Run: headless pygame with SDL's dummy video driver; simulated clock (each Clock.tick advances the game by its frame time, no real sleeping); random seed 0; keys injected as events and as key.get_pressed() state; no mouse input.
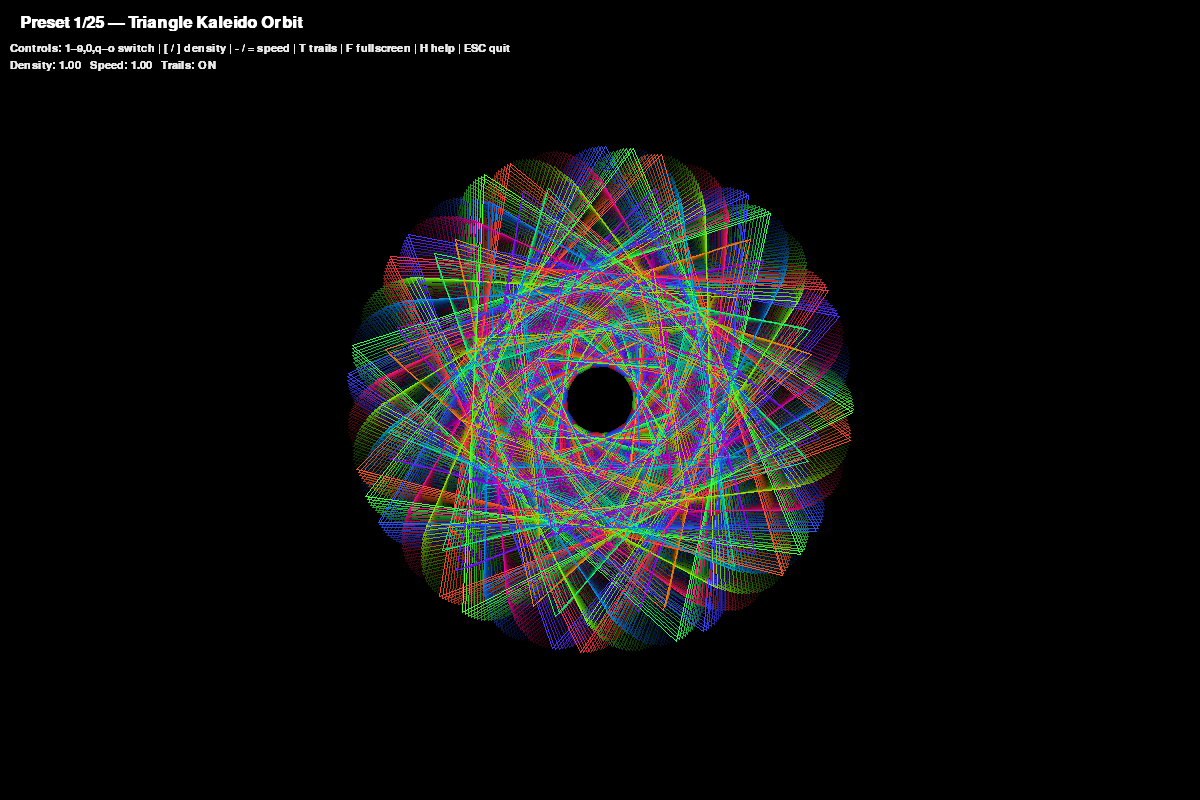
Frame 1 of 4 · flips 1–60 · no input
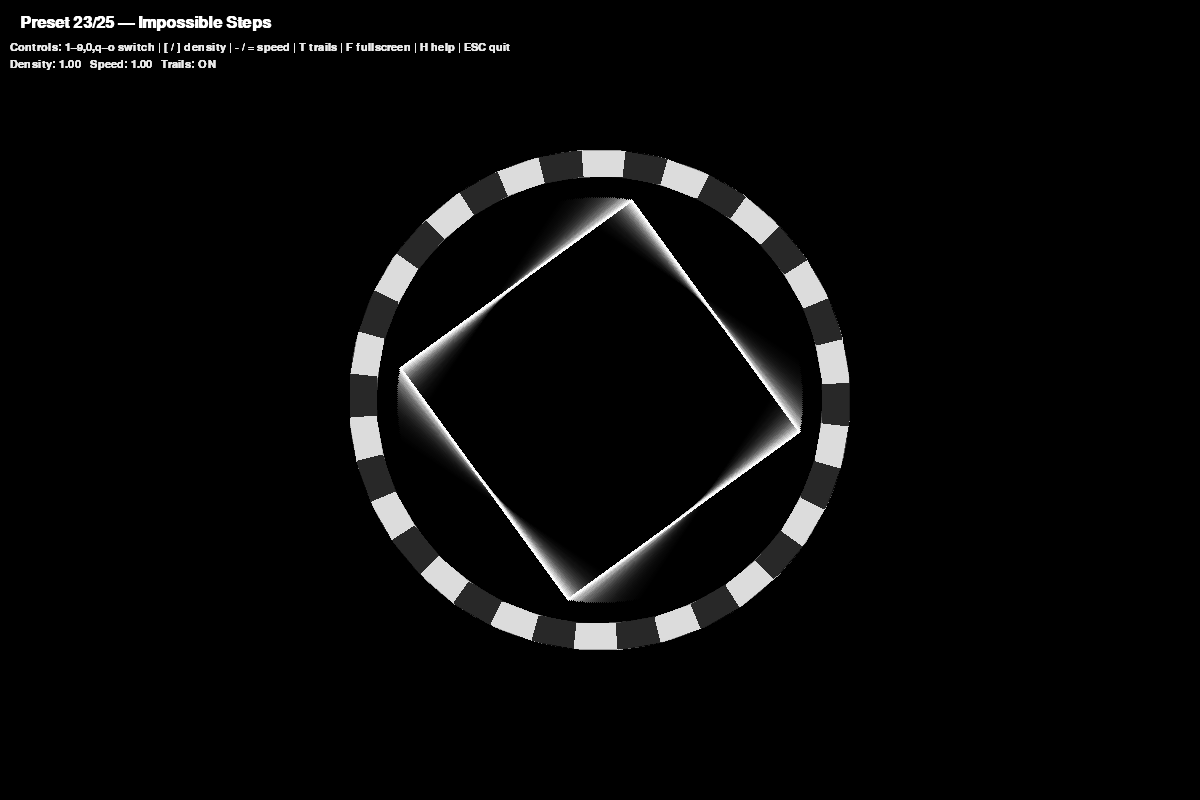
Frame 2 of 4 · flips 61–180 · tapped SPACE, RETURN · held RIGHT (→), D
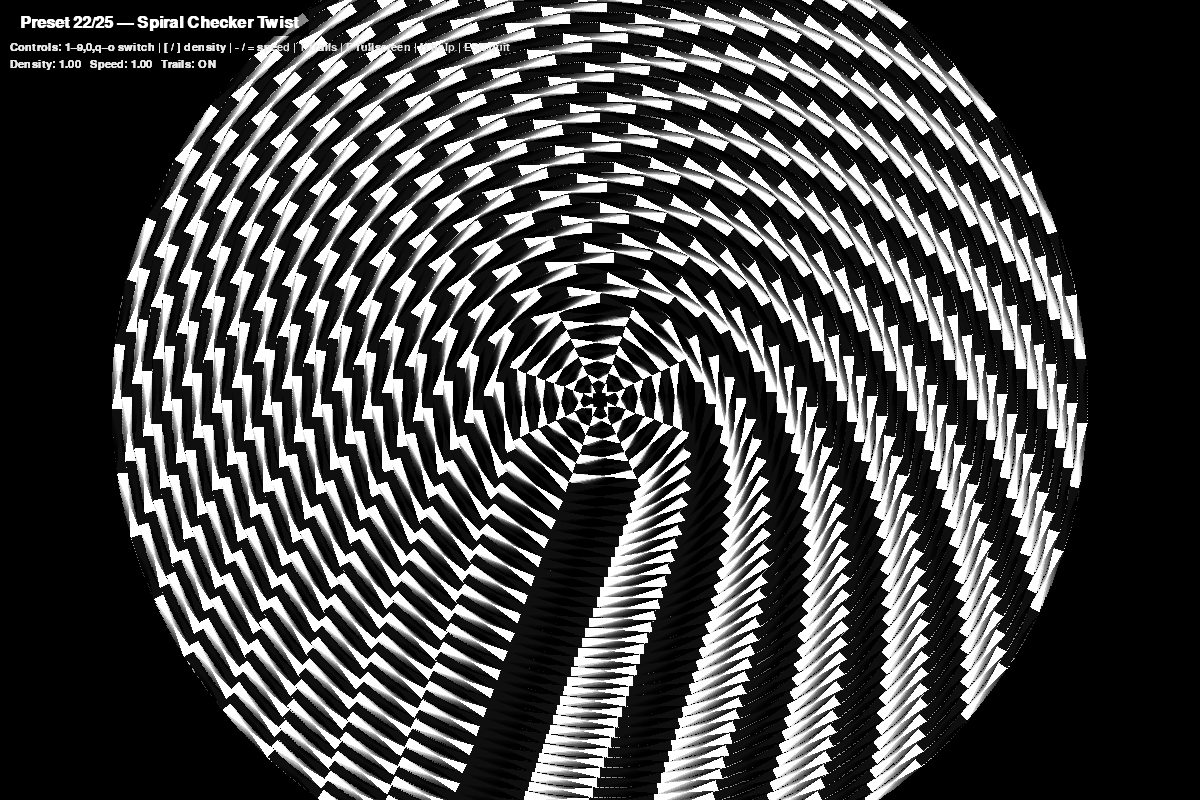
Frame 3 of 4 · flips 181–300 · held DOWN (↓), S
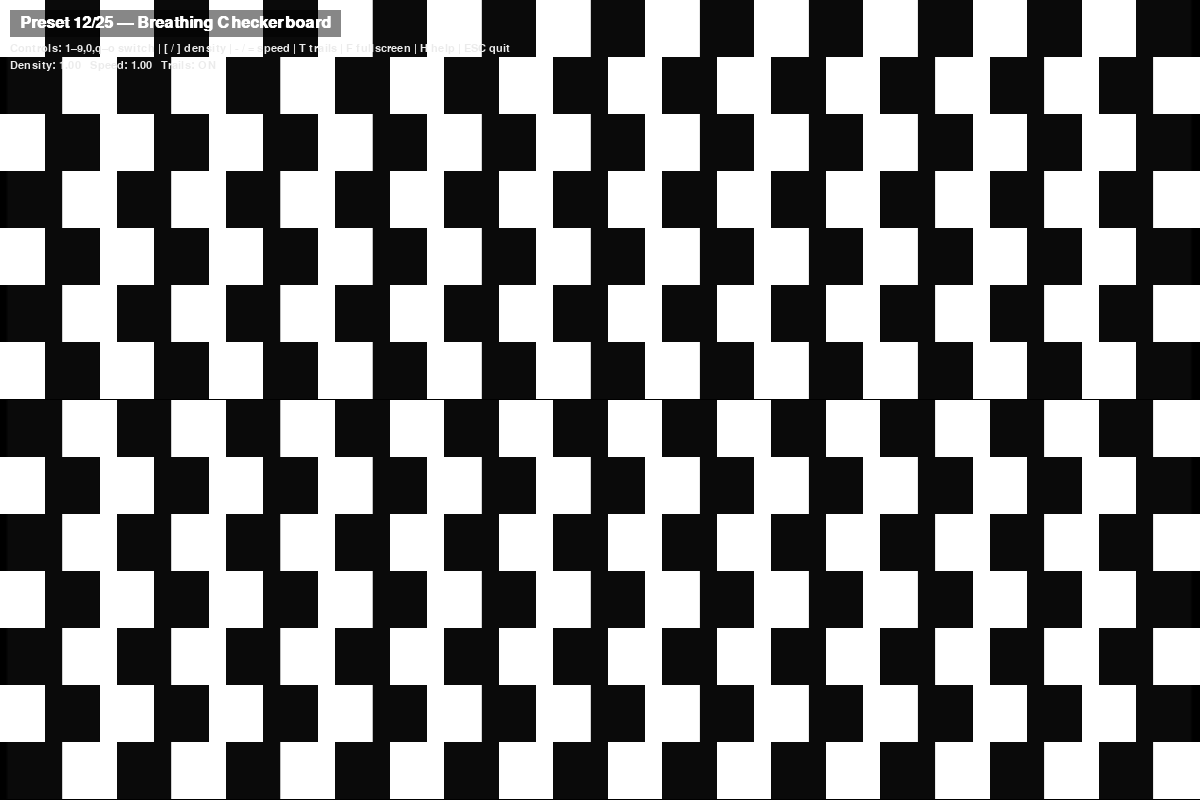
Frame 4 of 4 · flips 301–420 · held LEFT (←), A, UP (↑), W

The pygame program that drew these frames:

# Optical Illusion Pixel Art — 25 Presets (Triangles included)
# ------------------------------------------------------------
# Controls:
#   1–9,0,q,w,e,r,t,y,u,i,o  => select preset (25 total)
#   [ / ]                    => density (fewer/more elements)
#   - / =                    => speed down/up
#   T                        => toggle trails (persistence)
#   F                        => fullscreen
#   H                        => help on/off
#   ESC                      => quit
#
# Notes:
# - "Pixel art" look is achieved via drawing with small rects/dots.
# - Smooth animations use dt-timed sin/cos; most presets are GPU-light.
# - Triangle-focused illusions: 1,2,3,4,5, 10 (at least five).
#
# Install:
#   pip install pygame
# Run:
#   python illusions25.py

import math, random, sys
import pygame
from pygame import gfxdraw

# -------------- Setup -------------- #
W, H = 1200, 800
pygame.init()
flags = pygame.RESIZABLE | pygame.SCALED
screen = pygame.display.set_mode((W, H), flags)
pygame.display.set_caption("Optical Illusion Pixel Art — 25 Presets")
clock = pygame.time.Clock()
font = pygame.font.SysFont("Segoe UI", 16)
bigfont = pygame.font.SysFont("Segoe UI", 24, bold=True)

# Global knobs (modifiable with keys)
density = 1.0    # 0.4 .. 3.0
speed   = 1.0    # 0.25 .. 3.0
use_trails = True
show_help  = True

# Trail surface for persistence
trail = pygame.Surface((W, H), pygame.SRCALPHA)
trail.fill((0,0,0,0))

def clamp(a, lo, hi): return lo if a<lo else hi if a>hi else a

def polar(cx, cy, ang, rad):
    return cx + math.cos(ang)*rad, cy + math.sin(ang)*rad

def draw_pixel(x, y, c):
    # Tiny pixel/rect (2x2) for crisp "pixel art" feel
    pygame.draw.rect(screen, c, (int(x), int(y), 2, 2))

def draw_line(a, b, c, w=1):
    pygame.draw.line(screen, c, a, b, w)

def draw_poly(pts, c, fill=False, w=1):
    if fill:
        pygame.draw.polygon(screen, c, pts, 0)
    else:
        pygame.draw.polygon(screen, c, pts, w)

def tri(cx, cy, r, rot=0):
    return [polar(cx, cy, rot + i*2*math.pi/3, r) for i in range(3)]

def map_range(v, a, b, c, d):
    if b - a == 0: return c
    t = (v - a) / (b - a)
    return c + (d - c)*t

def grid_iter(cols, rows, pad=0):
    for j in range(rows):
        for i in range(cols):
            yield i, j

# Pseudo-random but stable palette per preset
def color_wheel(t):
    # smooth cycling RGB 0..1
    r = 0.5+0.5*math.sin(t)
    g = 0.5+0.5*math.sin(t+2.094)
    b = 0.5+0.5*math.sin(t+4.188)
    return int(r*255), int(g*255), int(b*255)

def alpha_blit(src, alpha):
    s = src.copy()
    s.set_alpha(alpha)
    screen.blit(s, (0,0))

# -------------- Preset drawers -------------- #
# Each function: draw_X(t, rnd, parms)
# where t is time (seconds), rnd is local Random, parms has density, speed, etc.

def draw_bg_fade():
    # Slight fade for trails
    if use_trails:
        # gentle alpha to let older pixels persist
        fade = pygame.Surface(screen.get_size(), pygame.SRCALPHA)
        fade.fill((0,0,0,12))
        screen.blit(fade, (0,0))
    else:
        screen.fill((6,8,12))

# --- 1. Triangle Kaleido Orbit (triangle) --- #
def draw_tri_kaleido(t, rnd, p):
    w,h = screen.get_size()
    cx, cy = w/2, h/2
    N = int(60 * p['density'])
    base = min(w,h)/3
    for k in range(N):
        a = t*p['speed']*0.8 + k*0.17
        r = base*(0.25+0.7*math.sin(a*2 + k*0.11)**2)
        rot = a + k*0.2
        pts = tri(cx, cy, r, rot)
        col = color_wheel(a*1.8 + k*0.3)
        draw_poly(pts, col, False, 1)

# --- 2. Kanizsa Tri Implied (triangle) --- #
def draw_kanizsa_triangle(t, rnd, p):
    w,h = screen.get_size()
    cx, cy = w/2, h/2
    r = min(w,h)*0.28
    # background softly pulses
    bgc = int(14+10*math.sin(t*0.8))
    pygame.draw.rect(screen, (bgc,bgc,bgc), (0,0,w,h))
    # three pacman disks to imply a triangle
    for i in range(3):
        ang = t*0.2 + i*2*math.pi/3
        x,y = polar(cx, cy, ang, r)
        rad = r*0.38
        # wedge cut rotates to keep illusion dynamic
        start = ang + math.pi/6 + math.sin(t*0.6+i)*0.5
        end   = start + math.pi*1.65
        col = (235,235,235)
        pygame.draw.circle(screen, col, (int(x),int(y)), int(rad))
        # erase wedge
        pygame.draw.arc(screen, (bgc,bgc,bgc), (x-rad, y-rad, rad*2, rad*2), start, end, int(rad))
    # ghost triangle outline flicker
    alpha = int(40+40*(0.5+0.5*math.sin(t*2)))
    s = pygame.Surface((w,h), pygame.SRCALPHA)
    pygame.draw.polygon(s, (255,255,255,alpha), tri(cx,cy,r*0.92), 4)
    screen.blit(s,(0,0))

# --- 3. Triangle Moiré Field (triangle) --- #
def draw_triangle_moire(t, rnd, p):
    w,h = screen.get_size()
    cols = int(28 * p['density'])
    rows = int(cols * h/w)
    cell = w/cols
    phase = t*p['speed']*1.2
    for j in range(rows):
        for i in range(cols):
            x = i*cell + cell/2
            y = j*cell + cell/2
            r = 0.45*cell*(1+0.6*math.sin(phase + (i*0.3) + (j*0.31)))
            rot = phase*0.5 + (i-j)*0.15
            pts = tri(x,y,r,rot)
            c = int(130+120*math.sin(phase + i*0.2 + j*0.19))
            pygame.draw.polygon(screen, (c,c,c), pts, 1)

# --- 4. Penrose-ish Rotate (triangle feel) --- #
def draw_penrose_suggest(t, rnd, p):
    w,h = screen.get_size()
    cx,cy = w/2,h/2
    rings = int(16 * p['density'])
    for r in range(rings):
        rad = map_range(r, 0, rings-1, min(w,h)*0.05, min(w,h)*0.48)
        segs = 3* (4 + (r%3))
        for k in range(segs):
            a = (k/segs)*2*math.pi + t*p['speed']*0.3*(1 if r%2 else -1)
            x1,y1 = polar(cx,cy,a,rad)
            x2,y2 = polar(cx,cy,a+2*math.pi/3, rad)
            # thin triangle wedge
            col = color_wheel(a*2 + r*0.3)
            pygame.draw.line(screen, col, (x1,y1), (x2,y2), 1)

# --- 5. Triangle Spiral Tunnel (triangle) --- #
def draw_tri_spiral_tunnel(t, rnd, p):
    w,h = screen.get_size()
    cx,cy = w/2,h/2
    layers = int(140 * p['density'])
    for i in range(layers):
        s = map_range(i, 0, layers, min(w,h)*0.5, 6)
        rot = t*p['speed']*0.8 + i*0.21
        pts = tri(cx,cy,s,rot)
        col = (int(160+95*math.sin(i*0.1 + t)),)*3
        pygame.draw.polygon(screen, col, pts, 1)

# --- 6. Café Wall Warp --- #
def draw_cafe_wall(t, rnd, p):
    w,h = screen.get_size()
    rows = int(18 * p['density'])
    cols = rows*2
    cell = h/rows
    phase = t*p['speed']*0.8
    for j in range(rows):
        off = (j%2)* (cell*0.4*math.sin(phase+j*0.2))
        for i in range(cols):
            x = i*cell + off
            y = j*cell
            c = 255 if (i+j)%2==0 else 20
            pygame.draw.rect(screen, (c,c,c), (x,y,cell,cell))
    # horizontal mortar lines
    for j in range(rows+1):
        y = j*cell
        pygame.draw.line(screen, (80,80,80), (0,y), (w,y), 2)

# --- 7. Bulge Grid (Hermann-like) --- #
def draw_bulge_grid(t, rnd, p):
    w,h = screen.get_size()
    cols = int(36 * p['density'])
    rows = int(cols*h/w)
    cellx = w/cols
    celly = h/rows
    for j in range(rows+1):
        vag = math.sin(t*p['speed']*0.6 + j*0.3)*10
        pygame.draw.line(screen, (200,200,200), (0, j*celly+vag), (w, j*celly-vag), 1)
    for i in range(cols+1):
        vag = math.sin(t*p['speed']*0.7 + i*0.3)*10
        pygame.draw.line(screen, (200,200,200), (i*cellx+vag, 0), (i*cellx-vag, h), 1)

# --- 8. Radiant Lines (Hering) --- #
def draw_radiant(t, rnd, p):
    w,h = screen.get_size()
    cx,cy = w/2,h/2
    rays = int(220 * p['density'])
    for k in range(rays):
        a = k/rays*2*math.pi
        x,y = polar(cx,cy,a, min(w,h)*0.6)
        c = (120+int(120*math.sin(t+p['speed']*k*0.02)),)*3
        draw_line((cx,cy),(x,y),c,1)
    # central circles that appear warped
    for r in range(12):
        rad = 14 + r*14 + 6*math.sin(t*0.8+r*0.3)
        pygame.draw.circle(screen, (240,240,240), (int(cx),int(cy)), int(rad), 2)

# --- 9. Spiral vs Circles (Fraser-ish) --- #
def draw_fraser(t, rnd, p):
    w,h = screen.get_size()
    cx,cy = w/2,h/2
    rounds = int(56 * p['density'])
    for r in range(rounds):
        rad = 12 + r*10
        twist = 0.5*math.sin(t*0.9 + r*0.25)
        for k in range(36):
            a = k/36*2*math.pi + twist
            x,y = polar(cx,cy,a,rad)
            draw_pixel(x,y,(240,240,240))
        # dashes to confuse orientation
        for k in range(12):
            a = k/12*2*math.pi - twist*1.6
            x1,y1 = polar(cx,cy,a,rad-6)
            x2,y2 = polar(cx,cy,a+0.08,rad+6)
            pygame.draw.line(screen, (80,80,80), (x1,y1),(x2,y2),1)

# --- 10. Tri Chroma Drift (triangle) --- #
def draw_tri_chroma_drift(t, rnd, p):
    w,h = screen.get_size()
    cx,cy=w/2,h/2
    N=int(120*p['density'])
    base=min(w,h)*0.48
    for i in range(N):
        s=base*(i/N)
        rot=t*p['speed']*0.6 + i*0.07
        pts=tri(cx,cy,s,rot)
        rr,gg,bb=color_wheel(i*0.1 + t*1.2)
        # RGB slight offsets to induce motion illusion
        off=1.5+0.8*math.sin(t+i*0.2)
        draw_poly([(x+off,y) for (x,y) in pts], (rr,0,0), False,1)
        draw_poly([(x,y+off) for (x,y) in pts], (0,gg,0), False,1)
        draw_poly([(x-off,y-off) for (x,y) in pts], (0,0,bb), False,1)

# --- 11. Rotating Snakes-ish --- #
def draw_rot_snakes(t, rnd, p):
    w,h = screen.get_size()
    cx,cy=w/2,h/2
    rings = int(10*p['density'])+6
    seg = 36
    for r in range(1,rings+1):
        R = r*min(w,h)*0.045 + 40
        for k in range(seg):
            a = (k/seg)*2*math.pi
            # 8-color loop for drift
            idx = (k + r*2) % 8
            c = [ (235,64,64), (255,200,0), (240,240,240), (40,40,40),
                  (64,64,235), (0,180,255), (240,240,240), (40,40,40) ][idx]
            # arc rotates subtly
            rot = t*p['speed']*0.3*(1 if r%2 else -1)
            x1,y1=polar(cx,cy,a+rot,R-14)
            x2,y2=polar(cx,cy,a+rot+2*math.pi/seg,R+14)
            pygame.draw.arc(screen, c, (cx-R,cy-R,R*2,R*2), a+rot, a+rot+2*math.pi/seg, 10)

# --- 12. Offset Checkerboard (breathing) --- #
def draw_checker_breathe(t, rnd, p):
    w,h=screen.get_size()
    cols=int(22*p['density'])
    rows=int(cols*h/w)
    cw=w/cols; ch=h/rows
    off = 0.5*math.sin(t*p['speed']*2)
    for j in range(rows):
        for i in range(cols):
            x=i*cw + (ch*0.4 if j%2 else -ch*0.4)*off
            y=j*ch
            c=255 if (i+j)%2==0 else 10
            pygame.draw.rect(screen,(c,c,c),(x,y,cw,ch))

# --- 13. Radial Tunnel (pixel) --- #
def draw_radial_tunnel(t, rnd, p):
    w,h=screen.get_size()
    cx,cy=w/2,h/2
    rings=int(320*p['density'])
    for i in range(rings):
        a=t*p['speed']*0.6 + i*0.08
        r=2+i*2
        x,y=polar(cx,cy,a,r)
        col=(int(140+115*math.sin(i*0.1+t)),)*3
        draw_pixel(x,y,col)

# --- 14. Hex Moiré Drift --- #
def draw_hex_moire(t, rnd, p):
    w,h=screen.get_size()
    size=16/max(0.5,p['density']*0.8)
    dx=size*math.sqrt(3); dy=size*1.5
    cols=int(w/dx)+2; rows=int(h/dy)+2
    ph=t*p['speed']*0.5
    for j in range(rows):
        for i in range(cols):
            x=i*dx + (j%2)*dx/2 + math.sin(ph+i*0.3+j*0.2)*6
            y=j*dy + math.cos(ph+i*0.2+j*0.3)*3
            c=(200,200,200) if (i+j)%2==0 else (50,50,50)
            pygame.draw.circle(screen,c,(int(x),int(y)),int(size),1)

# --- 15. Wave Interference (two fields) --- #
def draw_wave_interf(t, rnd, p):
    w,h=screen.get_size()
    cols=int(110*p['density'])
    rows=int(cols*h/w)
    cw=w/cols; ch=h/rows
    s1= (math.sin(t*p['speed']*0.8)+1.2)
    s2= (math.cos(t*p['speed']*0.7)+1.2)
    for j in range(rows):
        for i in range(cols):
            val = math.sin(i*0.18*s1 + t*0.9) + math.cos(j*0.15*s2 + t*1.1)
            c = int(map_range(val, -2, 2, 20, 235))
            pygame.draw.rect(screen,(c,c,c),(i*cw,j*ch,cw,ch))

# --- 16. Lissajous Dot Field --- #
def draw_lissajous_field(t, rnd, p):
    w,h=screen.get_size()
    n=int(420*p['density'])
    for i in range(n):
        a=i*0.07
        x = w/2 + math.sin(t*p['speed']*1.1 + a*3)*w*0.38*math.sin(a*0.3)
        y = h/2 + math.cos(t*p['speed']*1.3 + a*4)*h*0.28*math.cos(a*0.2)
        col=color_wheel(a*0.7+t*1.2)
        draw_pixel(x,y,col)

# --- 17. Vortex Spiral Dashes --- #
def draw_vortex_dashes(t, rnd, p):
    w,h=screen.get_size()
    cx,cy=w/2,h/2
    arms=int(16*p['density'])+12
    segs=140
    for aidx in range(arms):
        base=aidx/arms*2*math.pi + t*p['speed']*0.2
        for k in range(segs):
            r=6+k*3
            a=base + k*0.06
            x,y=polar(cx,cy,a,r)
            if k%2==0:
                draw_pixel(x,y,(240,240,240))
            else:
                draw_pixel(x,y,(40,40,40))

# --- 18. Concentric Zig Rings --- #
def draw_zig_rings(t, rnd, p):
    w,h=screen.get_size()
    cx,cy=w/2,h/2
    rings=int(42*p['density'])
    for r in range(1,rings+1):
        R=r*10
        pts=[]
        zig= int(10 + 10*math.sin(t*0.7 + r))
        for k in range(zig):
            a=k/zig*2*math.pi + r*0.11 + t*p['speed']*0.3
            jitter = 4*math.sin(k*0.7 + r*0.3 + t)
            x,y=polar(cx,cy,a,R+jitter)
            pts.append((x,y))
        pygame.draw.polygon(screen,(220,220,220),pts,1)

# --- 19. Chromatic Grid Drift --- #
def draw_chroma_grid(t, rnd, p):
    w,h=screen.get_size()
    cols=int(36*p['density'])
    rows=int(cols*h/w)
    cw=w/cols; ch=h/rows
    for j in range(rows):
        for i in range(cols):
            a=t*p['speed'] + i*0.2 + j*0.21
            x=i*cw; y=j*ch
            rr=int(120+120*math.sin(a))
            gg=int(120+120*math.sin(a+2))
            bb=int(120+120*math.sin(a+4))
            pygame.draw.rect(screen,(rr,gg,bb),(x,y,cw-1,ch-1))

# --- 20. Pixel Tunnel Zoom --- #
def draw_pixel_tunnel(t, rnd, p):
    w,h=screen.get_size()
    cx,cy=w/2,h/2
    n=int(1600*p['density'])
    for i in range(n):
        a=rnd.random()*2*math.pi
        r=(i/n)**0.6 * (min(w,h)*0.5)
        x,y=polar(cx,cy,a + t*p['speed']*0.15, r)
        col=(int(100+155*(i/n)),)*3
        draw_pixel(x,y,col)

# --- 21. Illusory Tilted Lines (Zöllner-ish) --- #
def draw_zollner(t, rnd, p):
    w,h=screen.get_size()
    main_gap=int(48/p['density'])+6
    # main parallel lines
    for y in range(0,h,main_gap):
        pygame.draw.line(screen,(230,230,230),(0,y),(w,y),1)
    # short skewers
    seg=int(24*p['density'])+12
    for k in range(seg):
        x=int(k*w/seg)
        ang = 0.8*math.sin(t*p['speed']*0.7 + k*0.6)
        for y in range(0,h,main_gap*2):
            x1,y1 = x-18,y-10
            x2,y2 = x+18,y+10
            cs=math.cos(ang); sn=math.sin(ang)
            cx,cy=x,(y+main_gap)
            ax = cx + (x1-x)*cs - (y1-cy)*sn
            ay = cy + (x1-x)*sn + (y1-cy)*cs
            bx = cx + (x2-x)*cs - (y2-cy)*sn
            by = cy + (x2-x)*sn + (y2-cy)*cs
            pygame.draw.line(screen,(120,120,120),(ax,ay),(bx,by),1)

# --- 22. Spiral Checker Twist --- #
def draw_spiral_checker(t, rnd, p):
    w,h=screen.get_size()
    cx,cy=w/2,h/2
    for r in range(8, int(min(w,h)*0.6), 10):
        tiles=int(max(8, r/10))
        for k in range(tiles):
            a=k/tiles*2*math.pi + t*p['speed']*0.4
            x1,y1=polar(cx,cy,a,r)
            x2,y2=polar(cx,cy,a+2*math.pi/tiles,r+10)
            c=(255,255,255) if (k+(r//10))%2==0 else (15,15,15)
            pygame.draw.polygon(screen,c,[(x1,y1),(x2,y2),
                                          polar(cx,cy,a+2*math.pi/tiles,r),
                                          polar(cx,cy,a,r+10)],0)

# --- 23. Impossible Steps (Escher-ish) --- #
def draw_impossible_steps(t, rnd, p):
    w,h=screen.get_size()
    cx,cy=w/2,h/2
    # a rotating 4-segment "stair" ring
    R=min(w,h)*0.28
    segs=36
    rot=t*p['speed']*0.4
    for s in range(segs):
        a0= (s/segs)*2*math.pi + rot
        a1= ((s+1)/segs)*2*math.pi + rot
        x0,y0=polar(cx,cy,a0,R)
        x1,y1=polar(cx,cy,a1,R)
        x2,y2=polar(cx,cy,a1,R+26)
        x3,y3=polar(cx,cy,a0,R+26)
        c=(220,220,220) if s%2==0 else (40,40,40)
        pygame.draw.polygon(screen,c,[(x0,y0),(x1,y1),(x2,y2),(x3,y3)],0)
    # inner square misalignment to trick depth
    s=R*0.9
    theta=t*p['speed']*0.6
    pts=[(cx+s*math.cos(theta+i*math.pi/2), cy+s*math.sin(theta+i*math.pi/2)) for i in range(4)]
    pygame.draw.polygon(screen,(250,250,250),pts,3)

# --- 24. Parallax Starfield Circle Illusion --- #
def draw_parallax_stars(t, rnd, p):
    w,h=screen.get_size()
    cx,cy=w/2,h/2
    n=int(900*p['density'])
    for i in range(n):
        ang = rnd.random()*2*math.pi
        r = (rnd.random()**0.6)*min(w,h)*0.45
        x,y=polar(cx,cy, ang + 0.1*math.sin(t*p['speed']*0.6 + r*0.01), r)
        draw_pixel(x,y,(230,230,230))
    # faint circles that seem to wobble
    for R in range(60, int(min(w,h)*0.5), 60):
        pygame.draw.circle(screen,(100,100,100),(int(cx),int(cy)),R,1)

# --- 25. Kaleido Rings (finale) --- #
def draw_kaleido_rings(t, rnd, p):
    w,h=screen.get_size()
    cx,cy=w/2,h/2
    rings=int(60*p['density'])
    for r in range(1,rings+1):
        R = r*min(w,h)*0.007 + 10
        seg = 12 + (r%6)*2
        for k in range(seg):
            a = k/seg*2*math.pi + t*p['speed']*0.3*(1 if r%2 else -1)
            x,y=polar(cx,cy,a,R)
            col=color_wheel(a*3 + r*0.2)
            gfxdraw.pixel(screen, int(x), int(y), col)

# -------------- Registry -------------- #
PRESETS = [
    ("Triangle Kaleido Orbit",     draw_tri_kaleido),
    ("Kanizsa Implied Triangle",   draw_kanizsa_triangle),
    ("Triangle Moiré Field",       draw_triangle_moire),
    ("Penrose-ish Rotate",         draw_penrose_suggest),
    ("Triangle Spiral Tunnel",     draw_tri_spiral_tunnel),
    ("Café Wall Warp",             draw_cafe_wall),
    ("Bulge Grid",                 draw_bulge_grid),
    ("Radiant Lines (Hering)",     draw_radiant),
    ("Fraser Spiral-ish",          draw_fraser),
    ("Tri Chroma Drift",           draw_tri_chroma_drift),
    ("Rotating Snakes-ish",        draw_rot_snakes),
    ("Breathing Checkerboard",     draw_checker_breathe),
    ("Radial Pixel Tunnel",        draw_radial_tunnel),
    ("Hex Moiré Drift",            draw_hex_moire),
    ("Wave Interference",          draw_wave_interf),
    ("Lissajous Dot Field",        draw_lissajous_field),
    ("Vortex Spiral Dashes",       draw_vortex_dashes),
    ("Concentric Zig Rings",       draw_zig_rings),
    ("Chromatic Grid Drift",       draw_chroma_grid),
    ("Pixel Tunnel Zoom",          draw_pixel_tunnel),
    ("Zöllner Tilt Illusion",      draw_zollner),
    ("Spiral Checker Twist",       draw_spiral_checker),
    ("Impossible Steps",           draw_impossible_steps),
    ("Parallax Starfield",         draw_parallax_stars),
    ("Kaleido Rings",              draw_kaleido_rings),
]
assert len(PRESETS) == 25

# Map keys to index: 1..9,0,q..o
KEY_ORDER = [
    pygame.K_1, pygame.K_2, pygame.K_3, pygame.K_4, pygame.K_5,
    pygame.K_6, pygame.K_7, pygame.K_8, pygame.K_9, pygame.K_0,
    pygame.K_q, pygame.K_w, pygame.K_e, pygame.K_r, pygame.K_t,
    pygame.K_y, pygame.K_u, pygame.K_i, pygame.K_o, pygame.K_p,
    pygame.K_a, pygame.K_s, pygame.K_d, pygame.K_f, pygame.K_g,
]
assert len(KEY_ORDER) == len(PRESETS)

# -------------- Main Loop -------------- #
preset_idx = 0
seed_base = 1337
running = True
time_start = pygame.time.get_ticks()

def draw_help_overlay():
    w,h=screen.get_size()
    pad=10
    s=pygame.Surface((w,0), pygame.SRCALPHA)
    lines = [
        f"Preset {preset_idx+1}/25 — {PRESETS[preset_idx][0]}",
        "Controls: 1–9,0,q–o switch | [ / ] density | - / = speed | T trails | F fullscreen | H help | ESC quit",
        f"Density: {density:.2f}   Speed: {speed:.2f}   Trails: {'ON' if use_trails else 'OFF'}"
    ]
    y=10
    for i,ln in enumerate(lines):
        txt = bigfont.render(ln if i==0 else "", True, (0,0,0))
        if i==0:
            # Title badge
            label = bigfont.render(lines[0], True, (255,255,255))
            bg = pygame.Surface((label.get_width()+20, label.get_height()+10), pygame.SRCALPHA)
            bg.fill((0,0,0,120))
            screen.blit(bg,(pad,y))
            screen.blit(label,(pad+10,y+5))
            y += label.get_height()+16
        else:
            small = font.render(lines[i], True, (235,235,235))
            screen.blit(small,(pad,y))
            y += small.get_height()+6

while running:
    dt = clock.tick(60)/1000.0
    # event
    for e in pygame.event.get():
        if e.type == pygame.QUIT: running=False
        elif e.type == pygame.KEYDOWN:
            if e.key == pygame.K_ESCAPE: running=False
            elif e.key in KEY_ORDER:
                preset_idx = KEY_ORDER.index(e.key)
                # reset trail
                trail = pygame.Surface(screen.get_size(), pygame.SRCALPHA)
                trail.fill((0,0,0,0))
            elif e.key == pygame.K_LEFTBRACKET:
                density = clamp(density-0.1, 0.4, 3.0)
            elif e.key == pygame.K_RIGHTBRACKET:
                density = clamp(density+0.1, 0.4, 3.0)
            elif e.key == pygame.K_MINUS:
                speed = clamp(speed-0.1, 0.25, 3.0)
            elif e.key == pygame.K_EQUALS:
                speed = clamp(speed+0.1, 0.25, 3.0)
            elif e.key == pygame.K_t:
                use_trails = not use_trails
            elif e.key == pygame.K_h:
                show_help = not show_help
            elif e.key == pygame.K_f:
                pygame.display.toggle_fullscreen()
        elif e.type == pygame.VIDEORESIZE:
            W,H = e.w, e.h
            screen = pygame.display.set_mode((W,H), flags)
            # rebuild trail surface to new size
            trail = pygame.Surface((W,H), pygame.SRCALPHA)
            trail.fill((0,0,0,0))

    t = (pygame.time.get_ticks() - time_start)/1000.0
    params = {'density': density, 'speed': speed}

    if not use_trails:
        screen.fill((6,8,12))
    else:
        # composite trail then dim slightly
        screen.blit(trail,(0,0))
        fader = pygame.Surface(screen.get_size(), pygame.SRCALPHA)
        fader.fill((0,0,0,24))
        screen.blit(fader,(0,0))

    # Each draw should build upon current screen; also update trail if enabled
    local_random = random.Random(seed_base + preset_idx*999)
    name, drawer = PRESETS[preset_idx]
    drawer(t, local_random, params)

    if use_trails:
        # copy current frame into trail buffer for persistence
        trail.blit(screen,(0,0), special_flags=pygame.BLEND_PREMULTIPLIED)

    if show_help:
        draw_help_overlay()

    pygame.display.flip()

pygame.quit()
